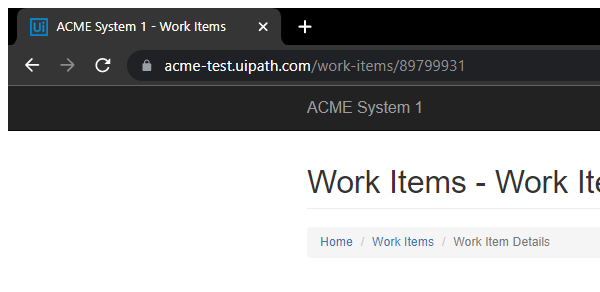
Task: Robotic Enterprise Framework
Workflow: System1_NavigeteWIDetails

Step 1: Attach Browser-System 1 Dashbord (chrome.exe)

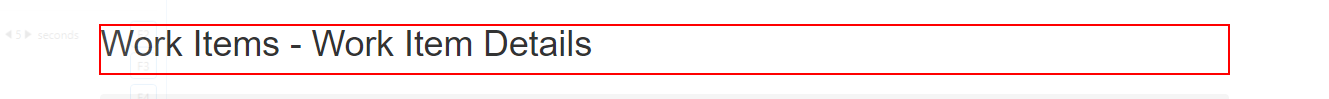
Step 2: find the heading 'Work Items      ...' in window 'ACME System 1 - Work Items' (chrome.exe)
